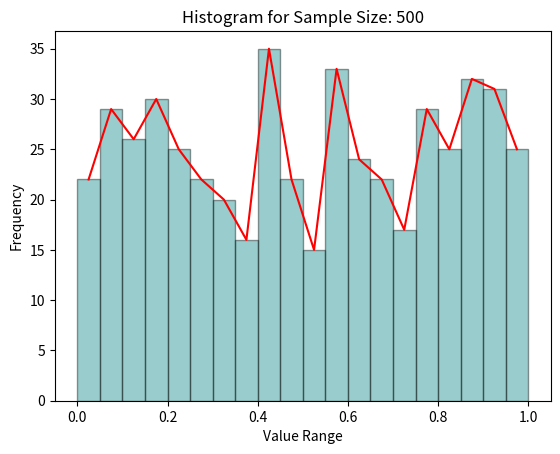
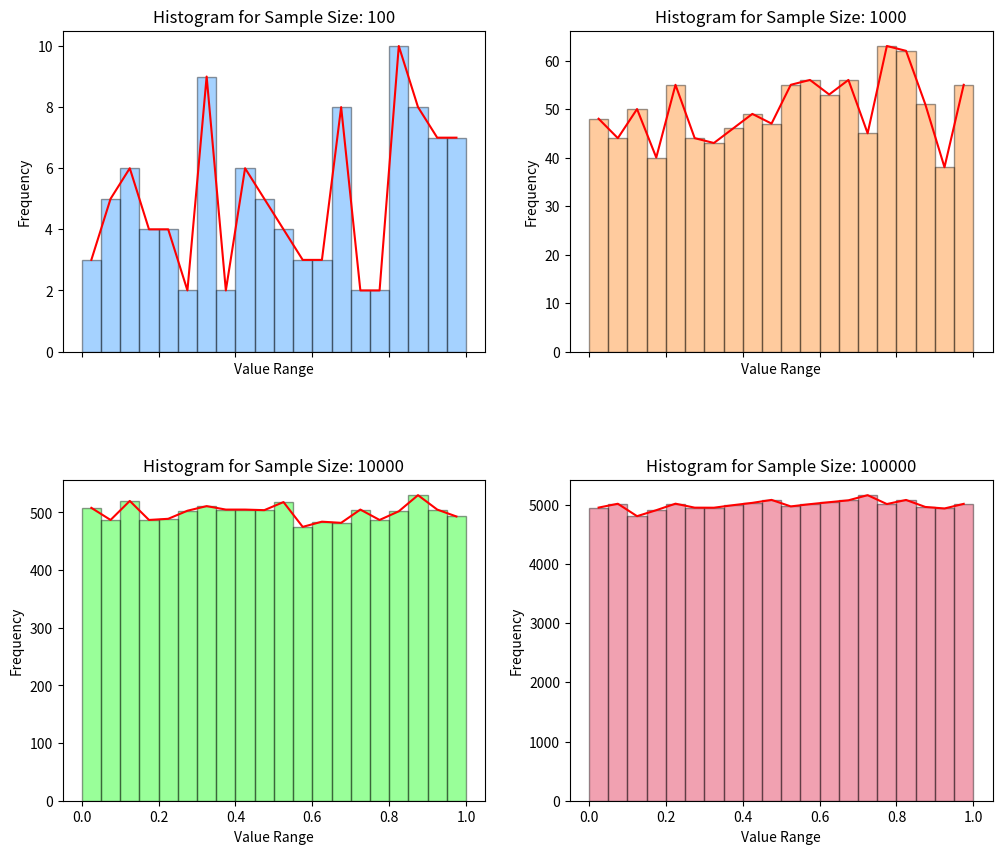

These charts were generated, in order, by the following Python code:
import numpy as np
import matplotlib.pyplot as plt

def uniform_random_numbers(a,b,n):
    random_array=np.random.uniform(a,b,n)
    return random_array

#Graph for one one sample Size

random_array=uniform_random_numbers(0,1,500)
frequencies,bins,_ = plt.hist(random_array, bins=20, range=(0, 1), color='teal', alpha=0.4, edgecolor='black')
plt.title(f'Histogram for Sample Size: 500')
plt.ylabel('Frequency')
plt.xlabel('Value Range')

bin_midpoints = 0.5 * (bins[:-1] + bins[1:])  ## Calculate midpoints of bins

plt.plot(bin_midpoints, frequencies, color='red', linestyle='-') ## Smooth the curve using spline interpolation

plt.show()

def uniform_random_numbers(a,b,n):
    random_array=np.random.uniform(a,b,n)
    return random_array

# Simulation for different Sample Sizes
sample_sizes=[100,1000,10000,100000]
colors = ['dodgerblue', 'tab:orange', 'lime', 'crimson']

fig, axs = plt.subplots(2,2, figsize=(12, 10),sharex=True)

axs=axs.flatten()

for ii in range(len(sample_sizes)):
    random_array=uniform_random_numbers(0,1,sample_sizes[ii])
    frequencies,bins,_ = axs[ii].hist(random_array, bins=20, range=(0, 1), color=colors[ii], alpha=0.4, edgecolor='black')
    axs[ii].set_title(f'Histogram for Sample Size: {sample_sizes[ii]}')
    axs[ii].set_ylabel('Frequency')
    axs[ii].set_xlabel('Value Range')

    bin_midpoints = 0.5 * (bins[:-1] + bins[1:])  ## Calculate midpoints of bins

    axs[ii].plot(bin_midpoints, frequencies, color='red', linestyle='-') ## Smooth the curve using spline interpolation

plt.subplots_adjust(hspace=0.4)
plt.show()